Run: headless pygame with SDL's dummy video driver; simulated clock (each Clock.tick advances the game by its frame time, no real sleeping); random seed 0; keys injected as events and as key.get_pressed() state; no mouse input.
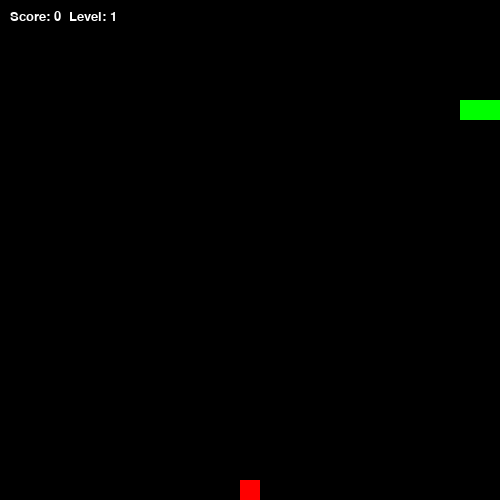
Frame 1 of 1 · flips 1–60 · no input (game ended)

The pygame program that drew these frames:

import pygame
import sys
import random

# Initialize pygame
pygame.init()

# Game Constants
SCREEN_WIDTH, SCREEN_HEIGHT = 500, 500
CELL_SIZE = 20
SPEED = 10

# Colors
WHITE = (255, 255, 255)
GREEN = (0, 255, 0)
RED = (255, 0, 0)
BLUE = (0, 0, 255)
BLACK = (0, 0, 0)

# Set up display
screen = pygame.display.set_mode((SCREEN_WIDTH, SCREEN_HEIGHT))
pygame.display.set_caption("Snake Game")
clock = pygame.time.Clock()

# Fonts
font = pygame.font.SysFont("Verdana", 20)

def draw_snake(snake):
    for segment in snake:
        pygame.draw.rect(screen, GREEN, pygame.Rect(segment[0], segment[1], CELL_SIZE, CELL_SIZE))

def generate_food(snake):
    while True:
        x = random.randint(0, (SCREEN_WIDTH // CELL_SIZE) - 1) * CELL_SIZE
        y = random.randint(0, (SCREEN_HEIGHT // CELL_SIZE) - 1) * CELL_SIZE
        if (x, y) not in snake:
            return x, y

# Initialize snake and food
snake = [(100, 100), (80, 100), (60, 100)]
direction = (CELL_SIZE, 0)
food = generate_food(snake)
score = 0
level = 1

# Game loop
running = True
while running:
    screen.fill(BLACK)
    
    # Event handling
    for event in pygame.event.get():
        if event.type == pygame.QUIT:
            running = False
    
    keys = pygame.key.get_pressed()
    if keys[pygame.K_UP] and direction != (0, CELL_SIZE):
        direction = (0, -CELL_SIZE)
    elif keys[pygame.K_DOWN] and direction != (0, -CELL_SIZE):
        direction = (0, CELL_SIZE)
    elif keys[pygame.K_LEFT] and direction != (CELL_SIZE, 0):
        direction = (-CELL_SIZE, 0)
    elif keys[pygame.K_RIGHT] and direction != (-CELL_SIZE, 0):
        direction = (CELL_SIZE, 0)
    
    # Move snake
    new_head = (snake[0][0] + direction[0], snake[0][1] + direction[1])
    
    # Check for collisions
    if (new_head in snake or
        new_head[0] < 0 or new_head[0] >= SCREEN_WIDTH or
        new_head[1] < 0 or new_head[1] >= SCREEN_HEIGHT):
        running = False
    
    snake.insert(0, new_head)
    
    # Check if snake eats food
    if new_head == food:
        score += 1
        if score % 3 == 0:
            level += 1
            SPEED += 2
        food = generate_food(snake)
    else:
        snake.pop()
    
    # Draw food
    pygame.draw.rect(screen, RED, pygame.Rect(food[0], food[1], CELL_SIZE, CELL_SIZE))
    
    # Draw snake
    draw_snake(snake)
    
    # Display score and level
    score_text = font.render(f"Score: {score}  Level: {level}", True, WHITE)
    screen.blit(score_text, (10, 10))
    
    pygame.display.update()
    clock.tick(SPEED)

pygame.quit()
sys.exit()
